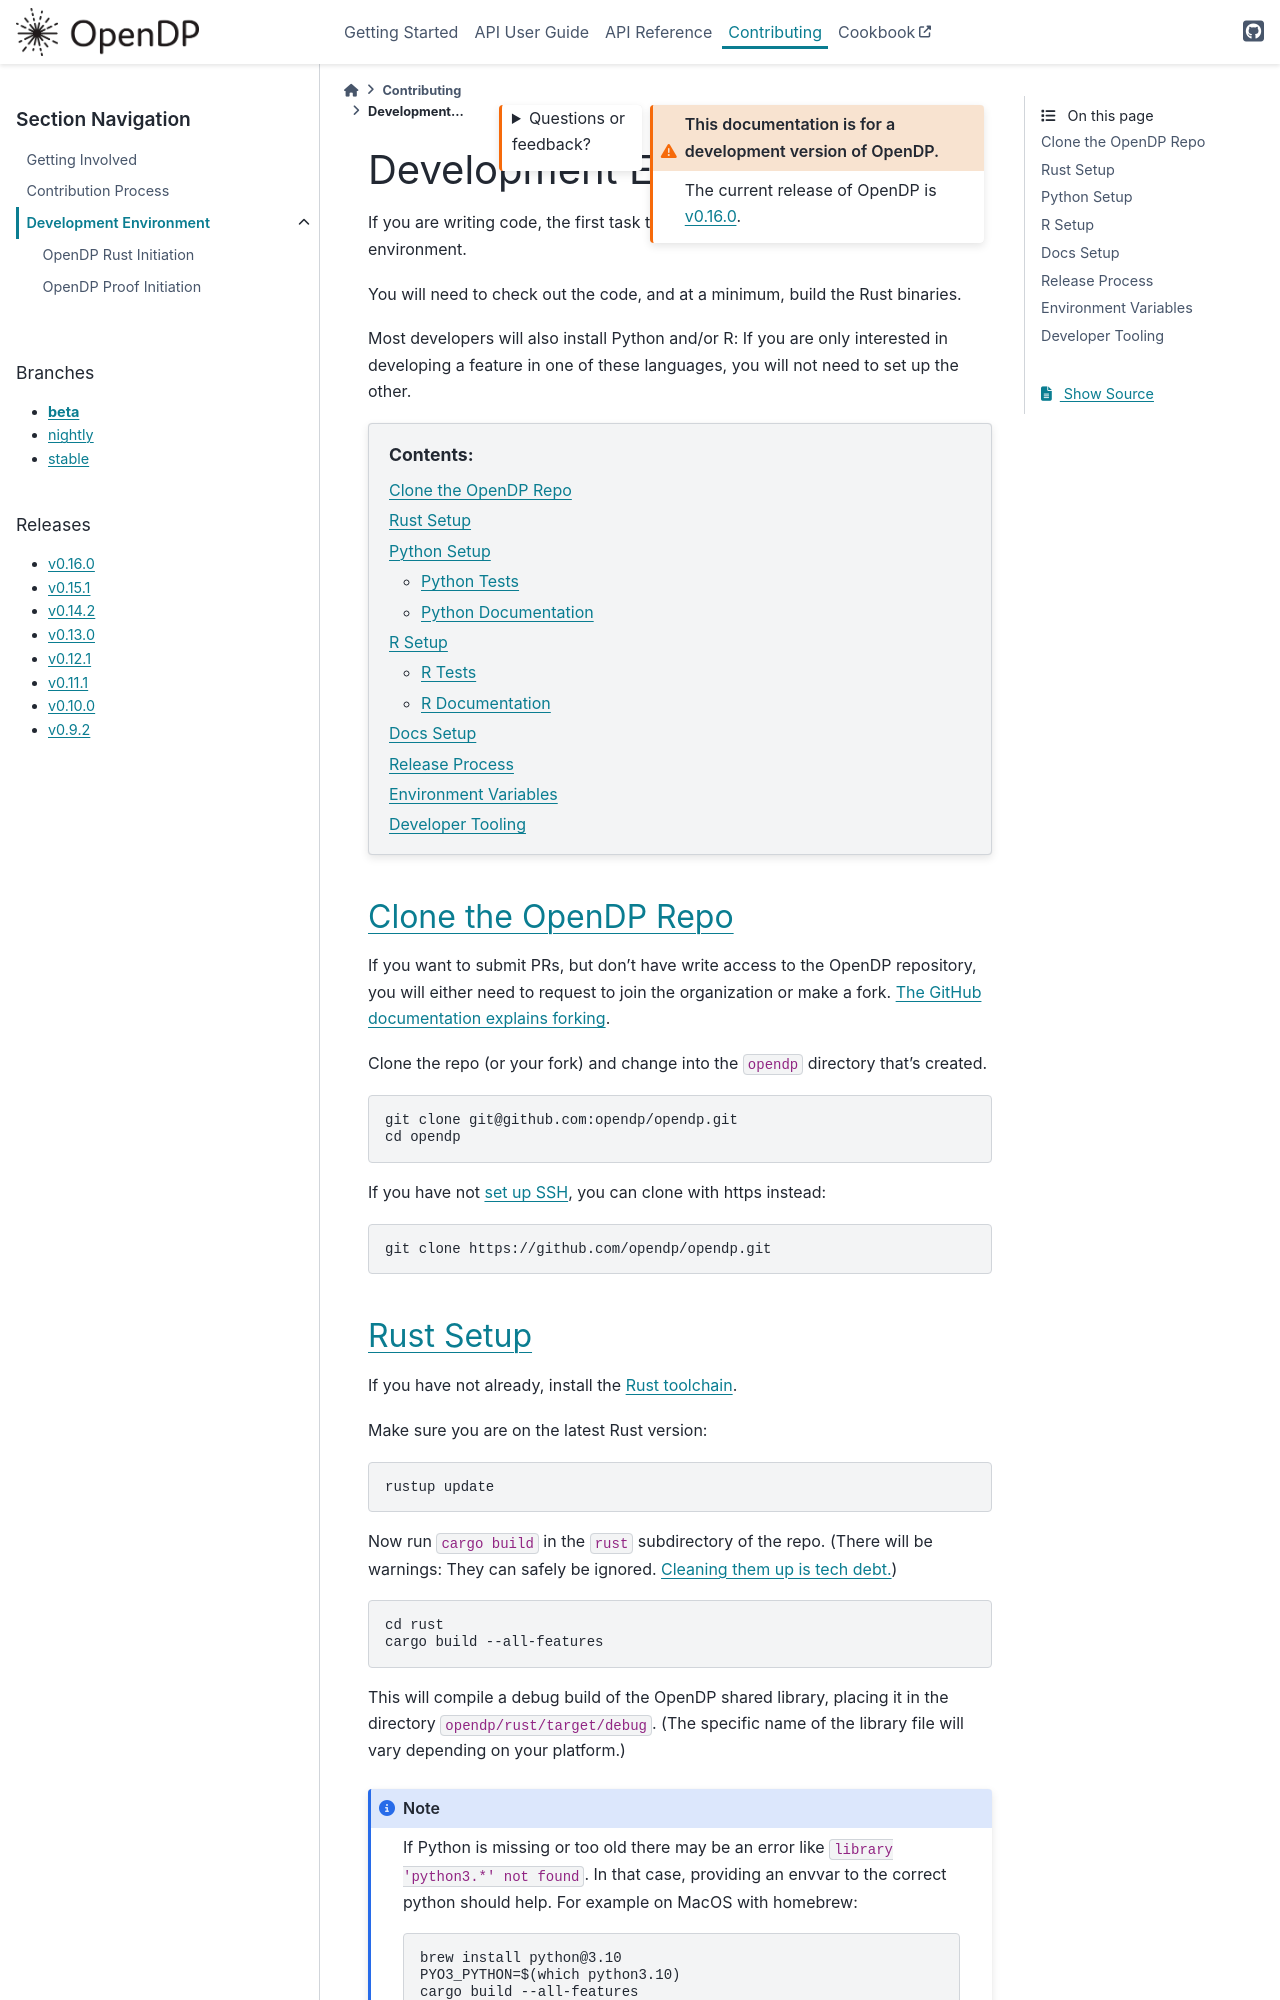

repository: opendp/opendp · page: en/beta/contributing/development-environment.html · generator: sphinx

.. _development-environment:

Development Environment
=======================

If you are writing code, the first task to tackle is setting up the development environment.

You will need to check out the code, and at a minimum, build the Rust binaries.

Most developers will also install Python and/or R:
If you are only interested in developing a feature in one of these languages,
you will not need to set up the other.

.. contents:: |toctitle|
    :local:

Clone the OpenDP Repo
---------------------

If you want to submit PRs, but don't have write access to the OpenDP repository, you will either need to request to join the organization or make a fork.
`The GitHub documentation explains forking <https://docs.github.com/en/get-started/quickstart/fork-a-repo>`_.

Clone the repo (or your fork) and change into the ``opendp`` directory that's created.

.. code-block:: bash

    git clone git@github.com:opendp/opendp.git
    cd opendp


If you have not `set up SSH <https://docs.github.com/en/authentication/connecting-to-github-with-ssh>`_, you can clone with https instead:

.. code-block:: bash

    git clone https://github.com/opendp/opendp.git
